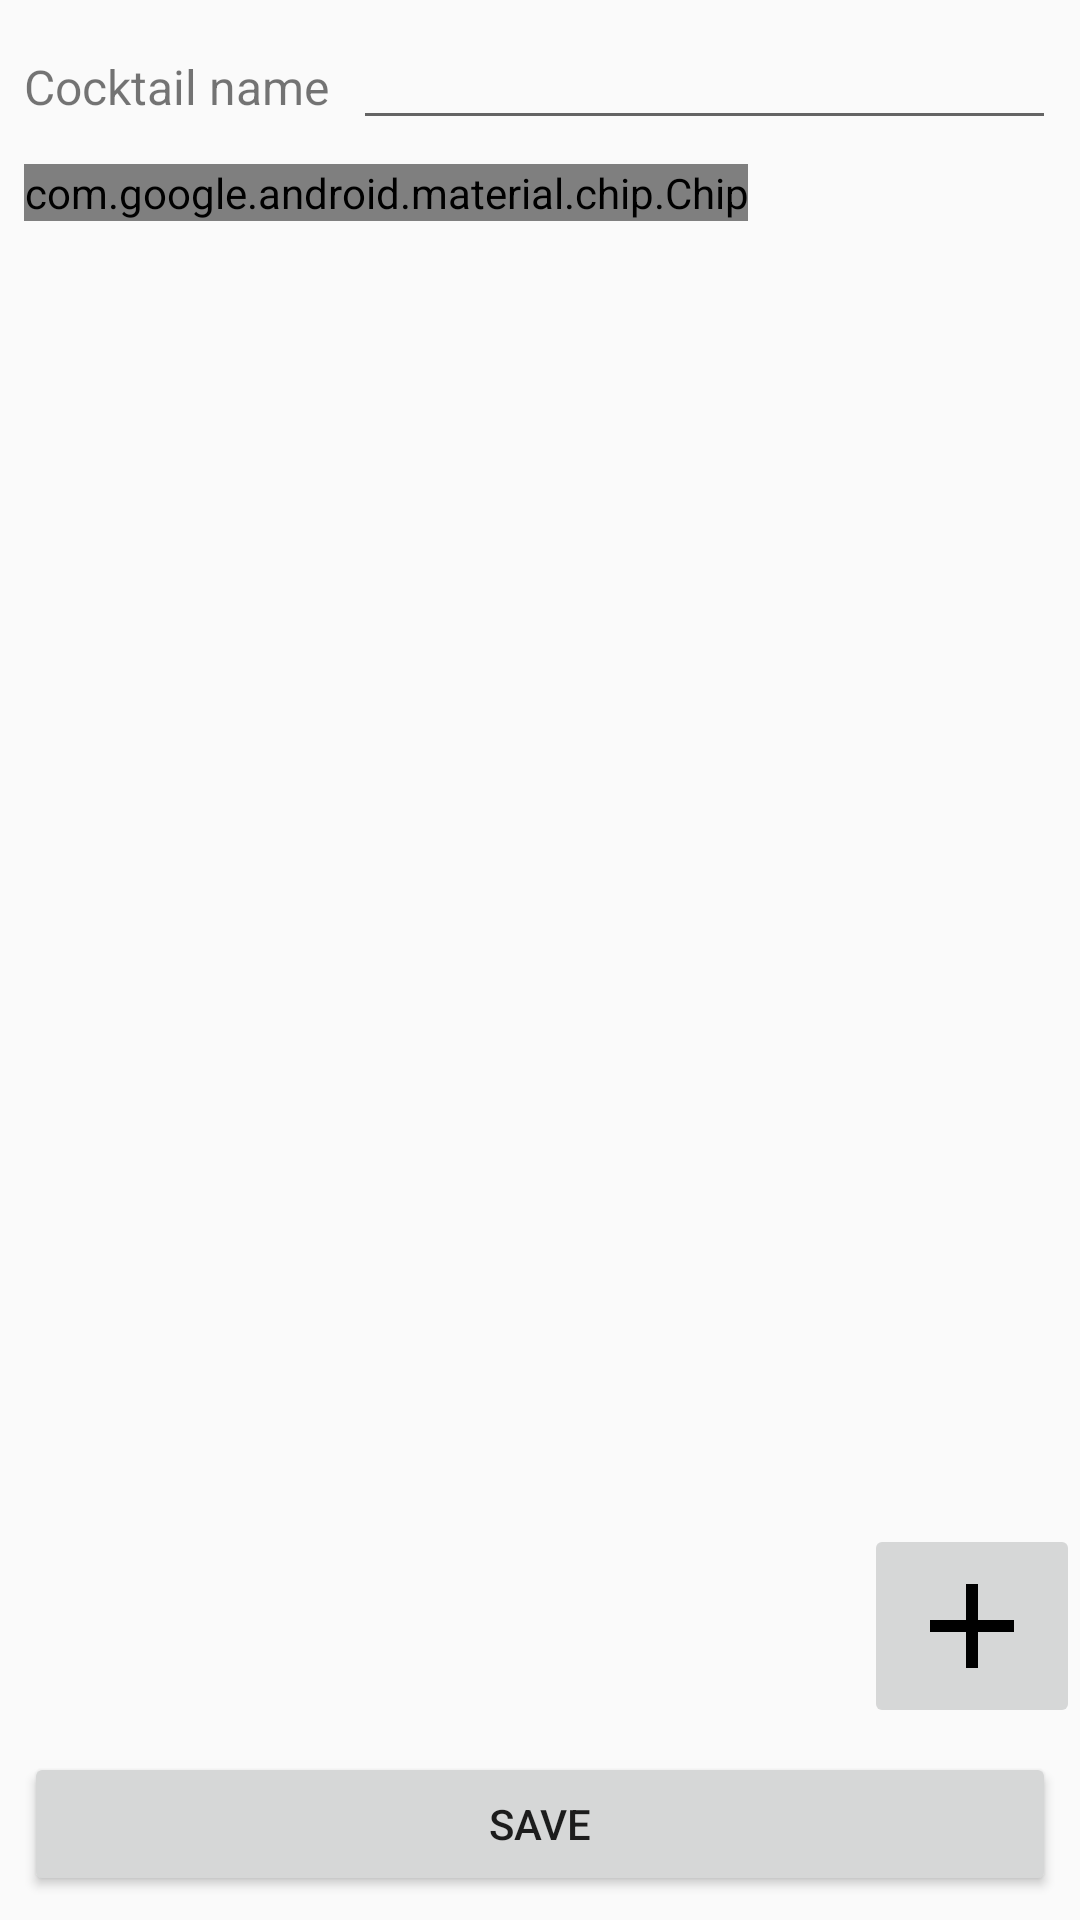

Layout XML and referenced resources for this Android screen:
<!-- AndroidManifest.xml: application theme AppTheme -->
<!-- res/layout/activity_add_cocktail.xml -->
<?xml version="1.0" encoding="utf-8"?>
<android.support.constraint.ConstraintLayout xmlns:android="http://schemas.android.com/apk/res/android"
    xmlns:app="http://schemas.android.com/apk/res-auto"
    xmlns:tools="http://schemas.android.com/tools"
    android:id="@+id/root"
    android:layout_width="match_parent"
    android:layout_height="match_parent"
    tools:context="com.saienko.androidthings.barman.ui.settings.AddCocktailActivity"
    tools:layout_editor_absoluteX="0dp"
    tools:layout_editor_absoluteY="81dp">

    <Button
        android:id="@+id/btnSave"
        android:layout_width="0dp"
        android:layout_height="wrap_content"
        android:layout_marginBottom="8dp"
        android:layout_marginEnd="8dp"
        android:layout_marginStart="8dp"
        android:text="@string/save"
        app:layout_constraintBottom_toBottomOf="parent"
        app:layout_constraintEnd_toEndOf="parent"
        app:layout_constraintStart_toStartOf="parent" />

    <TextView
        android:id="@+id/textView"
        style="@style/TextView"
        android:layout_marginStart="8dp"
        android:text="@string/cocktail_name"
        app:layout_constraintBaseline_toBaselineOf="@+id/etName"
        app:layout_constraintStart_toStartOf="parent" />

    <EditText
        android:id="@+id/etName"
        style="@style/EditText"
        android:layout_width="0dp"
        android:layout_height="wrap_content"
        android:layout_marginEnd="8dp"
        android:layout_marginStart="8dp"
        android:layout_marginTop="8dp"
        android:ems="10"
        android:inputType="text"
        app:layout_constraintEnd_toEndOf="parent"
        app:layout_constraintStart_toEndOf="@+id/textView"
        app:layout_constraintTop_toTopOf="parent"
        tools:text="@string/new_cocktail_name" />

    <android.support.v7.widget.RecyclerView
        android:id="@+id/recyclerView"
        android:layout_width="0dp"
        android:layout_height="0dp"
        android:layout_marginBottom="8dp"
        android:layout_marginEnd="8dp"
        android:layout_marginStart="8dp"
        android:layout_marginTop="8dp"
        app:layout_constraintBottom_toTopOf="@+id/btnSave"
        app:layout_constraintEnd_toStartOf="@+id/ibAdd"
        app:layout_constraintStart_toStartOf="parent"
        app:layout_constraintTop_toBottomOf="@+id/newTagGroup"
        tools:listitem="@layout/recycler_item_cocktail_element" />

    <ImageButton
        android:id="@+id/ibAdd"
        android:layout_width="wrap_content"
        android:layout_height="wrap_content"
        android:layout_marginBottom="8dp"
        android:contentDescription="@string/add_cocktail"
        android:src="@drawable/ic_fab_add"
        app:layout_constraintBottom_toTopOf="@+id/btnSave"
        app:layout_constraintRight_toRightOf="parent" />

    <android.support.design.chip.ChipGroup
        android:id="@+id/existTagGroup"
        android:layout_width="match_parent"
        android:layout_height="wrap_content"
        android:layout_margin="8dp"
        app:layout_constraintLeft_toLeftOf="parent"
        app:layout_constraintRight_toRightOf="parent"
        app:layout_constraintTop_toBottomOf="@+id/etName"
        tools:layout_editor_absoluteX="8dp"
        tools:layout_height="50dp">

        <android.support.design.chip.Chip
            android:id="@+id/some_chip"
            android:layout_width="wrap_content"
            android:layout_height="wrap_content"
            app:chipIcon="@drawable/ic_clear_all"
            app:chipText="Just a test. I am waiting for a close button "
            app:closeIcon="@drawable/ic_close" />
    </android.support.design.chip.ChipGroup>

    <android.support.design.chip.ChipGroup
        android:id="@+id/newTagGroup"
        android:layout_width="match_parent"
        android:layout_height="wrap_content"
        android:layout_margin="8dp"
        android:layout_marginTop="8dp"
        app:layout_constraintLeft_toLeftOf="parent"
        app:layout_constraintRight_toRightOf="parent"
        app:layout_constraintTop_toBottomOf="@+id/existTagGroup"
        tools:layout_height="50dp" />

</android.support.constraint.ConstraintLayout>
<!-- res/layout/recycler_item_cocktail_element.xml (included above) -->
<?xml version="1.0" encoding="utf-8"?>
<RelativeLayout xmlns:android="http://schemas.android.com/apk/res/android"
    xmlns:tools="http://schemas.android.com/tools"
    android:layout_width="match_parent"
    android:layout_height="@dimen/spinner_height"
    android:orientation="vertical">

    <TextView
        android:id="@+id/itemName"
        style="@style/TextView"
        android:layout_alignParentStart="true"
        android:layout_centerVertical="true"
        android:padding="8dp"
        tools:text="@string/app_name" />

    <TextView
        android:id="@+id/itemVolume"
        style="@style/TextView"
        android:layout_centerVertical="true"
        android:layout_toEndOf="@+id/itemName"
        android:layout_toStartOf="@+id/btnDelete"
        android:padding="8dp"
        tools:text="Volume" />

    <ImageButton
        android:id="@+id/btnDelete"
        style="@style/button.delete"
        android:layout_alignParentEnd="true"
        android:layout_centerVertical="true"
        android:contentDescription="@string/delete" />

</RelativeLayout>
<!-- resources referenced by this layout -->
<resources>
  <dimen name="spinner_height">64dp</dimen>
  <!-- drawable ic_clear_all (drawable) -->
  <vector xmlns:android="http://schemas.android.com/apk/res/android"
          android:width="24dp"
          android:height="24dp"
          android:viewportWidth="24.0"
          android:viewportHeight="24.0">
      <path
          android:fillColor="@color/colorAccent"
          android:pathData="M12,12c0,-3 2.5,-5.5 5.5,-5.5S23,9 23,12L12,12zM12,12c0,3 -2.5,5.5 -5.5,5.5S1,15 1,12h11zM12,12c-3,0 -5.5,-2.5 -5.5,-5.5S9,1 12,1v11zM12,12c3,0 5.5,2.5 5.5,5.5S15,23 12,23L12,12z"/>
  </vector>
  <!-- drawable ic_fab_add (drawable) -->
  <vector xmlns:android="http://schemas.android.com/apk/res/android"
      android:width="48dp"
      android:height="48dp"
          android:viewportWidth="24.0"
          android:viewportHeight="24.0">
      <path
          android:fillColor="#FF000000"
          android:pathData="M19,13h-6v6h-2v-6H5v-2h6V5h2v6h6v2z"/>
  </vector>
  <string name="add_cocktail">Add Cocktail</string>
  <string name="app_name" translatable="false">Barman IoT</string>
  <string name="cocktail_name">Cocktail name</string>
  <string name="delete">Delete</string>
  <string name="new_cocktail_name">New Cocktail Name</string>
  <string name="save">Save</string>
  <style name="EditText" parent="TextView">
          <item name="android:singleLine">true</item>
          <item name="android:gravity">center_vertical|start</item>
          <item name="android:minEms">1</item>
          <item name="android:inputType">text|textCapSentences</item>
      </style>
  <style name="TextView">
          <item name="android:color">@color/textColor</item>
          <item name="android:textSize">@dimen/text_size_normal</item>
          <item name="android:singleLine">true</item>
          <item name="android:gravity">center_vertical|start</item>
          <item name="android:minEms">1</item>
          <item name="android:layout_width">wrap_content</item>
          <item name="android:layout_height">wrap_content</item>
      </style>
  <style name="button.delete" parent="square_small_button">
          <item name="android:layout_marginEnd">8dp</item>
          <item name="android:background">@null</item>
          <item name="android:src">@drawable/ic_delete</item>
          <item name="android:contentDescription">@string/delete</item>
          <item name="android:layout_centerVertical">true</item>
      </style>
  <style name="AppTheme" parent="Theme.AppCompat.Light.DarkActionBar">
          
          <item name="colorPrimary">@color/colorPrimary</item>
          <item name="colorPrimaryDark">@color/colorPrimaryDark</item>
          <item name="colorAccent">@color/colorAccent</item>
      </style>
  <color name="colorAccent">#D5622C</color>
  <color name="textColor">@color/colorBlack</color>
  <dimen name="text_size_normal">16sp</dimen>
  <style name="square_small_button" parent="button">
          <item name="android:layout_width">52dp</item>
          <item name="android:layout_height">52dp</item>
          
      </style>
  <!-- drawable ic_delete (drawable) -->
  <vector xmlns:android="http://schemas.android.com/apk/res/android"
      android:width="24dp"
      android:height="24dp"
      android:viewportHeight="24.0"
      android:viewportWidth="24.0">
      <path
          android:fillColor="#FFFF0000"
          android:pathData="M6,19c0,1.1 0.9,2 2,2h8c1.1,0 2,-0.9 2,-2V7H6v12zM19,4h-3.5l-1,-1h-5l-1,1H5v2h14V4z" />
  </vector>
  <color name="colorPrimary">#142435</color>
  <color name="colorPrimaryDark">#000000</color>
  <color name="colorBlack">#00000000</color>
  <style name="button">
          <item name="android:color">@color/colorBlack</item>
          <item name="android:textSize">@dimen/text_size_normal</item>
          <item name="android:singleLine">true</item>
      </style>
</resources>
